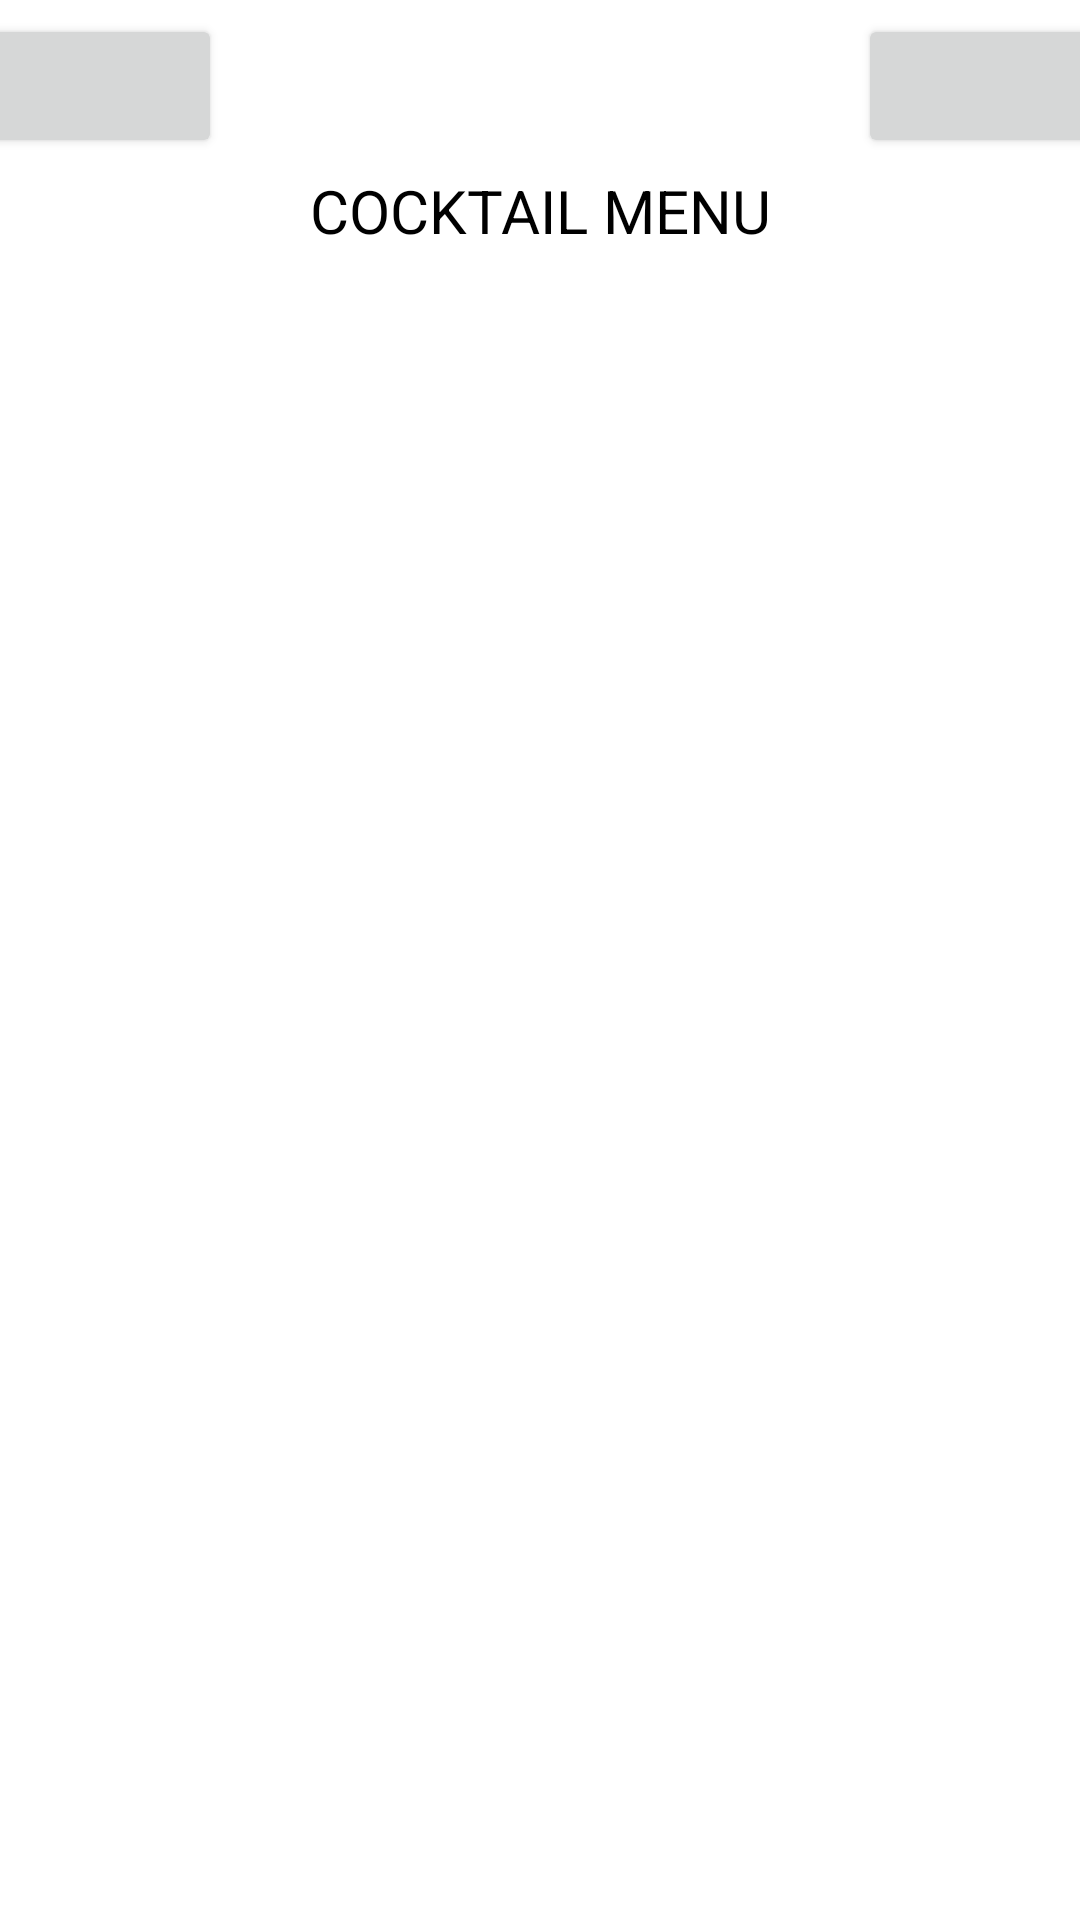

Android layout source for this screen:
<!-- AndroidManifest.xml: application theme Theme.FinalProjectGroup4 -->
<!-- res/layout/activity_main.xml -->
<?xml version="1.0" encoding="utf-8"?>
<androidx.constraintlayout.widget.ConstraintLayout xmlns:android="http://schemas.android.com/apk/res/android"
    xmlns:app="http://schemas.android.com/apk/res-auto"
    xmlns:tools="http://schemas.android.com/tools"
    android:layout_width="match_parent"
    android:layout_height="match_parent"
    tools:context=".MainActivity">

    <TextView
        android:id="@+id/textView"
        android:layout_width="wrap_content"
        android:layout_height="wrap_content"
        android:layout_marginBottom="500dp"
        android:text="@string/cocktail_menu_title"
        android:textAllCaps="true"
        android:textColor="@color/black"
        android:textSize="20dp"
        app:layout_constraintBottom_toBottomOf="parent"
        app:layout_constraintEnd_toEndOf="parent"
        app:layout_constraintStart_toStartOf="parent"
        app:layout_constraintTop_toTopOf="parent" />

    <Button
        android:id="@+id/button"
        android:layout_width="wrap_content"
        android:layout_height="wrap_content"
        android:layout_marginStart="5dp"
        android:layout_marginEnd="106dp"
        android:layout_marginBottom="2dp"
        android:text="@string/cocktail_menu_button1"
        app:layout_constraintBottom_toTopOf="@+id/button3"
        app:layout_constraintEnd_toStartOf="@+id/button2"
        app:layout_constraintStart_toStartOf="parent"
        app:layout_constraintTop_toTopOf="parent" />

    <Button
        android:id="@+id/button2"
        android:layout_width="wrap_content"
        android:layout_height="wrap_content"
        android:layout_marginStart="106dp"
        android:layout_marginEnd="5dp"
        android:layout_marginBottom="2dp"
        android:text="@string/cocktail_menu_button2"
        app:layout_constraintBottom_toTopOf="@+id/button4"
        app:layout_constraintEnd_toEndOf="parent"
        app:layout_constraintStart_toEndOf="@+id/button"
        app:layout_constraintTop_toTopOf="parent" />

    <Button
        android:id="@+id/button3"
        android:layout_width="wrap_content"
        android:layout_height="wrap_content"
        android:layout_marginStart="5dp"
        android:layout_marginTop="1dp"
        android:layout_marginEnd="106dp"
        android:layout_marginBottom="634dp"
        android:text="@string/cocktail_menu_button3"
        app:layout_constraintBottom_toBottomOf="parent"
        app:layout_constraintEnd_toStartOf="@+id/button4"
        app:layout_constraintStart_toStartOf="parent"
        app:layout_constraintTop_toBottomOf="@+id/button" />

    <Button
        android:id="@+id/button4"
        android:layout_width="wrap_content"
        android:layout_height="wrap_content"
        android:layout_marginStart="106dp"
        android:layout_marginTop="1dp"
        android:layout_marginEnd="5dp"
        android:layout_marginBottom="634dp"
        android:text="@string/cocktail_menu_button4"
        app:layout_constraintBottom_toBottomOf="parent"
        app:layout_constraintEnd_toEndOf="parent"
        app:layout_constraintStart_toEndOf="@+id/button3"
        app:layout_constraintTop_toBottomOf="@+id/button2" />

</androidx.constraintlayout.widget.ConstraintLayout>
<!-- resources referenced by this layout -->
<resources>
  <string name="cocktail_menu_button1" />
  <string name="cocktail_menu_button2" />
  <string name="cocktail_menu_button3" />
  <string name="cocktail_menu_button4" />
  <string name="cocktail_menu_title">Cocktail Menu</string>
  <style name="Theme.FinalProjectGroup4" parent="Theme.MaterialComponents.DayNight.DarkActionBar">
          
          <item name="colorPrimary">@color/purple_500</item>
          <item name="colorPrimaryVariant">@color/purple_700</item>
          <item name="colorOnPrimary">@color/white</item>
          
          <item name="colorSecondary">@color/teal_200</item>
          <item name="colorSecondaryVariant">@color/teal_700</item>
          <item name="colorOnSecondary">@color/black</item>
          
          <item name="android:statusBarColor" tools:targetApi="l">?attr/colorPrimaryVariant</item>
          
      </style>
  <!-- not gathered from this repository: default colours our renderer supplied (Android Studio template values) -->
  <color name="purple_500">#FF6200EE</color>
  <color name="purple_700">#FF3700B3</color>
  <color name="teal_200">#FF03DAC5</color>
  <color name="teal_700">#FF018786</color>
  <color name="black">#FF000000</color>
  <color name="white">#FFFFFFFF</color>
</resources>
